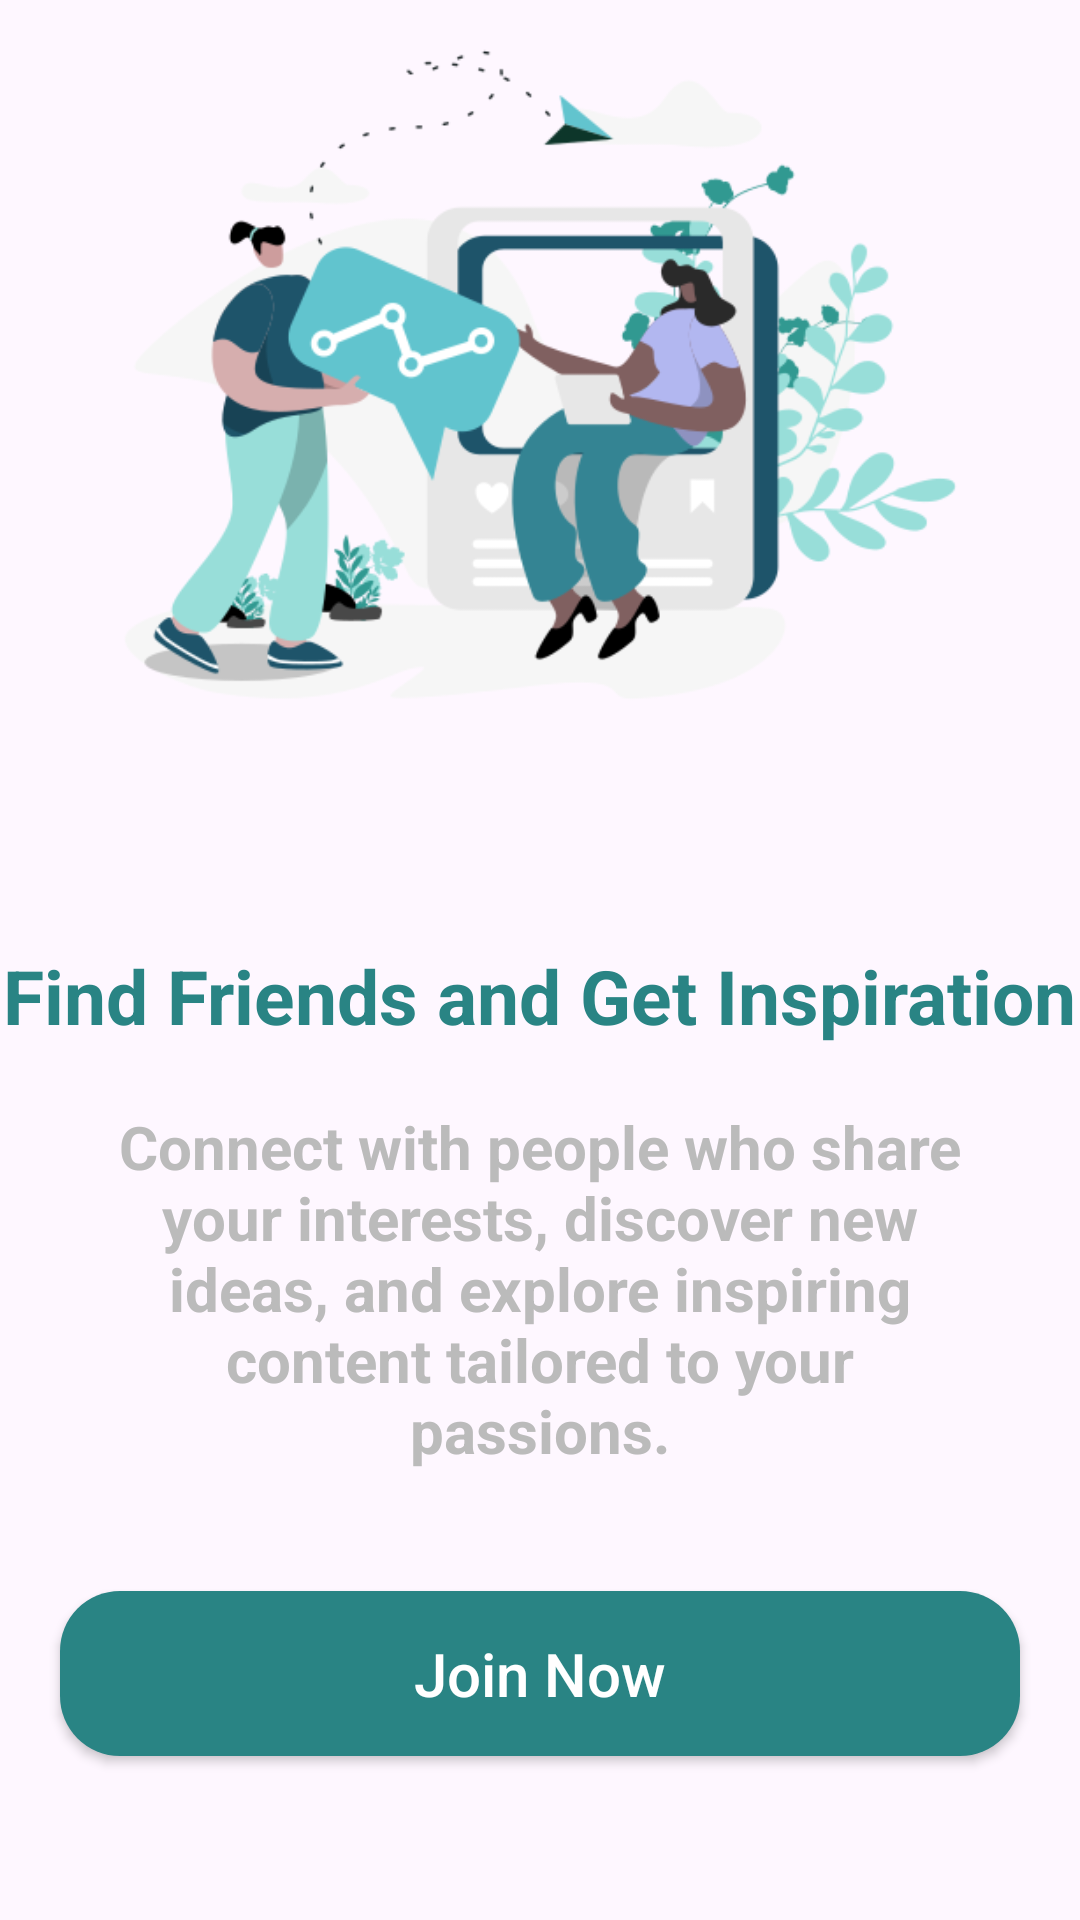

Write the Android layout XML for this screen, with the resource values it uses.
<!-- AndroidManifest.xml: application theme Theme.HomePage2 -->
<!-- res/layout/activity_main5.xml -->
<?xml version="1.0" encoding="utf-8"?>
<LinearLayout xmlns:android="http://schemas.android.com/apk/res/android"
    xmlns:app="http://schemas.android.com/apk/res-auto"
    xmlns:tools="http://schemas.android.com/tools"
    android:id="@+id/main"
    android:layout_width="match_parent"
    android:layout_height="match_parent"
    tools:context="com.example.loginregister.Login"
    android:gravity="center"
    android:orientation="vertical"
    >
    <ImageView
        android:id="@+id/imagea"
        android:layout_width="300dp"
        android:adjustViewBounds="true"
        android:layout_marginBottom="30dp"
        android:layout_marginEnd="60dp"
        android:layout_marginStart="60dp"
        android:layout_height="300dp"
        app:srcCompat="@drawable/joj"
        />
    <TextView
        android:id="@+id/txt2"
        android:layout_width="wrap_content"
        android:layout_height="wrap_content"
        android:layout_gravity="center"
        android:text="Find Friends and Get Inspiration"
        android:textColor="@color/green"
        android:layout_marginTop="10dp"
        android:layout_marginBottom="10dp"
        android:textSize="25sp"
        android:textStyle="bold"/>
    <TextView
        android:id="@+id/txt5"
        android:layout_width="wrap_content"
        android:layout_height="wrap_content"
        android:layout_gravity="center"
        android:layout_marginEnd="30dp"
        android:layout_marginStart="30dp"
        android:text="Connect with people who share your interests, discover new ideas, and explore inspiring content tailored to your passions."
        android:textColor="@color/ashen1"
        android:layout_marginTop="10dp"
        android:textStyle="bold"
        android:gravity="center"
        android:textSize="20sp"
        />
    <androidx.appcompat.widget.AppCompatButton
        android:id="@+id/joinBtn5"
        android:layout_width="match_parent"
        android:layout_height="55dp"
        android:layout_marginStart="20dp"
        android:layout_marginEnd="20dp"
        android:layout_marginTop="40dp"
        android:background="@drawable/round_back_primary_15"
        android:text="Join Now"
        android:textAllCaps="false"
        android:textColor="@color/white"
        android:textSize="20sp"
        android:layout_marginBottom="80dp"/>


</LinearLayout>
<!-- resources referenced by this layout -->
<resources>
  <color name="ashen1">#BBBBBB</color>
  <color name="green">#298484</color>
  <color name="white">#FFFFFFFF</color>
  <!-- drawable joj: png bitmap (drawable, 59902 bytes) -->
  <!-- drawable round_back_primary_15 (drawable) -->
  <?xml version="1.0" encoding="utf-8"?>
  <shape xmlns:android="http://schemas.android.com/apk/res/android"
      android:shape="rectangle">
      <solid android:color="#298484"/>
      <corners
  
          android:radius="20dp"/>
  
  </shape>
  <style name="Theme.HomePage2" parent="Base.Theme.HomePage2" />
  <style name="Base.Theme.HomePage2" parent="Theme.Material3.DayNight.NoActionBar">
          <item name="android:statusBarColor">@color/white</item>
          <item name="android:windowLightStatusBar">true</item>
          <item name="android:navigationBarColor">@color/white</item>
      </style>
</resources>
